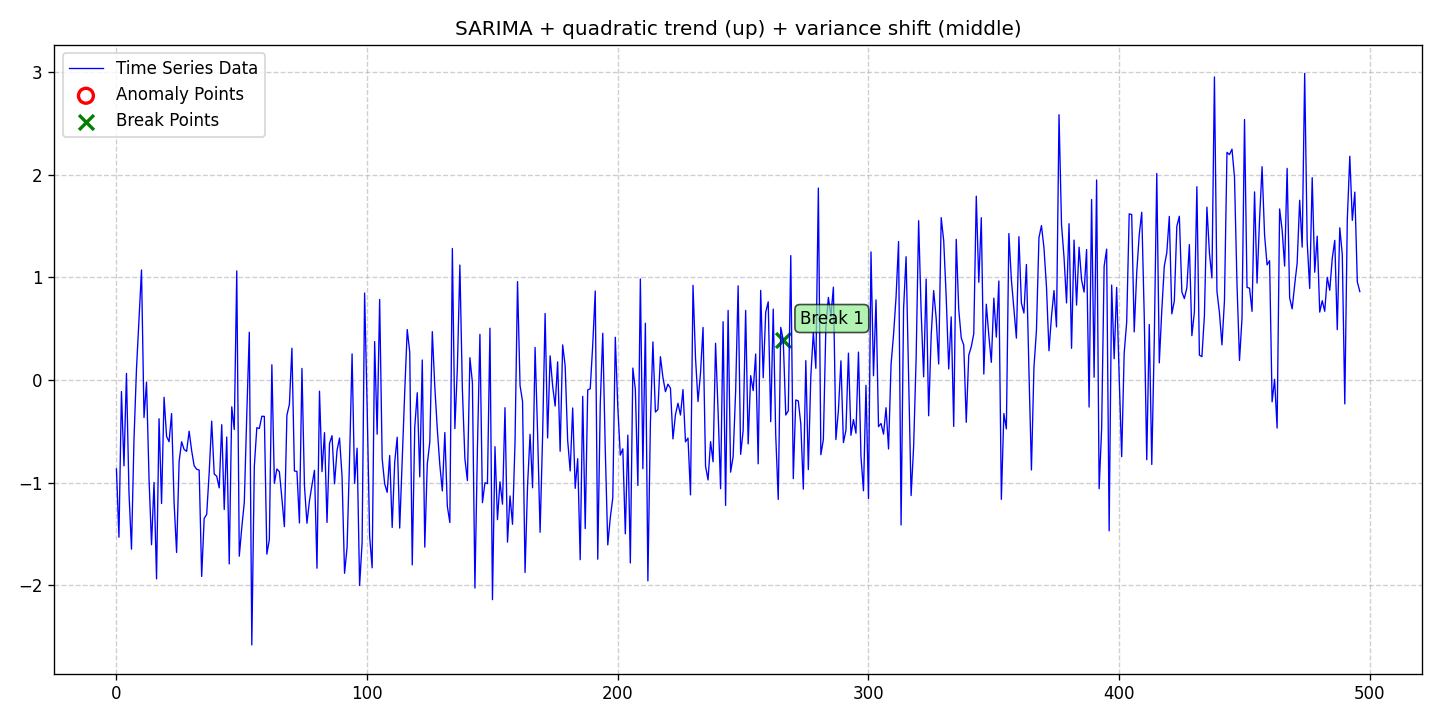

The file beside this chart, header and first rows:
date, data, stationary, det_lin_up, det_lin_down, det_quad, det_cubic, det_exp, det_damped, stoc_trend, volatility, single_seas, multiple_seas, point_anom_single, point_anom_multi, collect_anom, context_anom, mean_shift, var_shift, trend_shift, point_anom_count, point_anom_location, point_anom_point, collect_anom_count
2020-01-01, -0.8652, 0, 0, 0, 1, 0, 0, 0, 0, 0, 1, 0, 0, 0, 0, 0, 0, 1, 0, 0, none, , 0
2020-01-02, -1.53, 0, 0, 0, 1, 0, 0, 0, 0, 0, 1, 0, 0, 0, 0, 0, 0, 1, 0, 0, none, , 0
2020-01-03, -0.1117, 0, 0, 0, 1, 0, 0, 0, 0, 0, 1, 0, 0, 0, 0, 0, 0, 1, 0, 0, none, , 0
2020-01-04, -0.8352, 0, 0, 0, 1, 0, 0, 0, 0, 0, 1, 0, 0, 0, 0, 0, 0, 1, 0, 0, none, , 0
2020-01-05, 0.06463, 0, 0, 0, 1, 0, 0, 0, 0, 0, 1, 0, 0, 0, 0, 0, 0, 1, 0, 0, none, , 0
2020-01-06, -1.094, 0, 0, 0, 1, 0, 0, 0, 0, 0, 1, 0, 0, 0, 0, 0, 0, 1, 0, 0, none, , 0
2020-01-07, -1.646, 0, 0, 0, 1, 0, 0, 0, 0, 0, 1, 0, 0, 0, 0, 0, 0, 1, 0, 0, none, , 0
2020-01-08, -0.5808, 0, 0, 0, 1, 0, 0, 0, 0, 0, 1, 0, 0, 0, 0, 0, 0, 1, 0, 0, none, , 0
2020-01-09, 0.11, 0, 0, 0, 1, 0, 0, 0, 0, 0, 1, 0, 0, 0, 0, 0, 0, 1, 0, 0, none, , 0
2020-01-10, 0.597, 0, 0, 0, 1, 0, 0, 0, 0, 0, 1, 0, 0, 0, 0, 0, 0, 1, 0, 0, none, , 0
2020-01-11, 1.072, 0, 0, 0, 1, 0, 0, 0, 0, 0, 1, 0, 0, 0, 0, 0, 0, 1, 0, 0, none, , 0
2020-01-12, -0.3643, 0, 0, 0, 1, 0, 0, 0, 0, 0, 1, 0, 0, 0, 0, 0, 0, 1, 0, 0, none, , 0
2020-01-13, -0.0201, 0, 0, 0, 1, 0, 0, 0, 0, 0, 1, 0, 0, 0, 0, 0, 0, 1, 0, 0, none, , 0
2020-01-14, -0.9571, 0, 0, 0, 1, 0, 0, 0, 0, 0, 1, 0, 0, 0, 0, 0, 0, 1, 0, 0, none, , 0
2020-01-15, -1.603, 0, 0, 0, 1, 0, 0, 0, 0, 0, 1, 0, 0, 0, 0, 0, 0, 1, 0, 0, none, , 0
2020-01-16, -0.9971, 0, 0, 0, 1, 0, 0, 0, 0, 0, 1, 0, 0, 0, 0, 0, 0, 1, 0, 0, none, , 0
2020-01-17, -1.936, 0, 0, 0, 1, 0, 0, 0, 0, 0, 1, 0, 0, 0, 0, 0, 0, 1, 0, 0, none, , 0
2020-01-18, -0.3766, 0, 0, 0, 1, 0, 0, 0, 0, 0, 1, 0, 0, 0, 0, 0, 0, 1, 0, 0, none, , 0
2020-01-19, -1.202, 0, 0, 0, 1, 0, 0, 0, 0, 0, 1, 0, 0, 0, 0, 0, 0, 1, 0, 0, none, , 0
2020-01-20, -0.1678, 0, 0, 0, 1, 0, 0, 0, 0, 0, 1, 0, 0, 0, 0, 0, 0, 1, 0, 0, none, , 0
2020-01-21, -0.5491, 0, 0, 0, 1, 0, 0, 0, 0, 0, 1, 0, 0, 0, 0, 0, 0, 1, 0, 0, none, , 0
2020-01-22, -0.5999, 0, 0, 0, 1, 0, 0, 0, 0, 0, 1, 0, 0, 0, 0, 0, 0, 1, 0, 0, none, , 0
2020-01-23, -0.3263, 0, 0, 0, 1, 0, 0, 0, 0, 0, 1, 0, 0, 0, 0, 0, 0, 1, 0, 0, none, , 0
2020-01-24, -1.194, 0, 0, 0, 1, 0, 0, 0, 0, 0, 1, 0, 0, 0, 0, 0, 0, 1, 0, 0, none, , 0
2020-01-25, -1.679, 0, 0, 0, 1, 0, 0, 0, 0, 0, 1, 0, 0, 0, 0, 0, 0, 1, 0, 0, none, , 0
2020-01-26, -0.7934, 0, 0, 0, 1, 0, 0, 0, 0, 0, 1, 0, 0, 0, 0, 0, 0, 1, 0, 0, none, , 0
2020-01-27, -0.6007, 0, 0, 0, 1, 0, 0, 0, 0, 0, 1, 0, 0, 0, 0, 0, 0, 1, 0, 0, none, , 0
2020-01-28, -0.6758, 0, 0, 0, 1, 0, 0, 0, 0, 0, 1, 0, 0, 0, 0, 0, 0, 1, 0, 0, none, , 0
2020-01-29, -0.6941, 0, 0, 0, 1, 0, 0, 0, 0, 0, 1, 0, 0, 0, 0, 0, 0, 1, 0, 0, none, , 0
2020-01-30, -0.4979, 0, 0, 0, 1, 0, 0, 0, 0, 0, 1, 0, 0, 0, 0, 0, 0, 1, 0, 0, none, , 0
2020-01-31, -0.687, 0, 0, 0, 1, 0, 0, 0, 0, 0, 1, 0, 0, 0, 0, 0, 0, 1, 0, 0, none, , 0
2020-02-01, -0.8342, 0, 0, 0, 1, 0, 0, 0, 0, 0, 1, 0, 0, 0, 0, 0, 0, 1, 0, 0, none, , 0
2020-02-02, -0.8682, 0, 0, 0, 1, 0, 0, 0, 0, 0, 1, 0, 0, 0, 0, 0, 0, 1, 0, 0, none, , 0
2020-02-03, -0.876, 0, 0, 0, 1, 0, 0, 0, 0, 0, 1, 0, 0, 0, 0, 0, 0, 1, 0, 0, none, , 0
2020-02-04, -1.912, 0, 0, 0, 1, 0, 0, 0, 0, 0, 1, 0, 0, 0, 0, 0, 0, 1, 0, 0, none, , 0
2020-02-05, -1.347, 0, 0, 0, 1, 0, 0, 0, 0, 0, 1, 0, 0, 0, 0, 0, 0, 1, 0, 0, none, , 0
2020-02-06, -1.308, 0, 0, 0, 1, 0, 0, 0, 0, 0, 1, 0, 0, 0, 0, 0, 0, 1, 0, 0, none, , 0
2020-02-07, -0.9012, 0, 0, 0, 1, 0, 0, 0, 0, 0, 1, 0, 0, 0, 0, 0, 0, 1, 0, 0, none, , 0
2020-02-08, -0.4001, 0, 0, 0, 1, 0, 0, 0, 0, 0, 1, 0, 0, 0, 0, 0, 0, 1, 0, 0, none, , 0
2020-02-09, -0.915, 0, 0, 0, 1, 0, 0, 0, 0, 0, 1, 0, 0, 0, 0, 0, 0, 1, 0, 0, none, , 0
2020-02-10, -0.9361, 0, 0, 0, 1, 0, 0, 0, 0, 0, 1, 0, 0, 0, 0, 0, 0, 1, 0, 0, none, , 0
2020-02-11, -1.05, 0, 0, 0, 1, 0, 0, 0, 0, 0, 1, 0, 0, 0, 0, 0, 0, 1, 0, 0, none, , 0
2020-02-12, -0.4347, 0, 0, 0, 1, 0, 0, 0, 0, 0, 1, 0, 0, 0, 0, 0, 0, 1, 0, 0, none, , 0
2020-02-13, -1.26, 0, 0, 0, 1, 0, 0, 0, 0, 0, 1, 0, 0, 0, 0, 0, 0, 1, 0, 0, none, , 0
2020-02-14, -0.5543, 0, 0, 0, 1, 0, 0, 0, 0, 0, 1, 0, 0, 0, 0, 0, 0, 1, 0, 0, none, , 0
2020-02-15, -1.79, 0, 0, 0, 1, 0, 0, 0, 0, 0, 1, 0, 0, 0, 0, 0, 0, 1, 0, 0, none, , 0
2020-02-16, -0.2606, 0, 0, 0, 1, 0, 0, 0, 0, 0, 1, 0, 0, 0, 0, 0, 0, 1, 0, 0, none, , 0
2020-02-17, -0.4815, 0, 0, 0, 1, 0, 0, 0, 0, 0, 1, 0, 0, 0, 0, 0, 0, 1, 0, 0, none, , 0
2020-02-18, 1.063, 0, 0, 0, 1, 0, 0, 0, 0, 0, 1, 0, 0, 0, 0, 0, 0, 1, 0, 0, none, , 0
2020-02-19, -1.715, 0, 0, 0, 1, 0, 0, 0, 0, 0, 1, 0, 0, 0, 0, 0, 0, 1, 0, 0, none, , 0
2020-02-20, -1.436, 0, 0, 0, 1, 0, 0, 0, 0, 0, 1, 0, 0, 0, 0, 0, 0, 1, 0, 0, none, , 0
2020-02-21, -1.192, 0, 0, 0, 1, 0, 0, 0, 0, 0, 1, 0, 0, 0, 0, 0, 0, 1, 0, 0, none, , 0
2020-02-22, -0.3323, 0, 0, 0, 1, 0, 0, 0, 0, 0, 1, 0, 0, 0, 0, 0, 0, 1, 0, 0, none, , 0
2020-02-23, 0.4658, 0, 0, 0, 1, 0, 0, 0, 0, 0, 1, 0, 0, 0, 0, 0, 0, 1, 0, 0, none, , 0
2020-02-24, -2.579, 0, 0, 0, 1, 0, 0, 0, 0, 0, 1, 0, 0, 0, 0, 0, 0, 1, 0, 0, none, , 0
2020-02-25, -0.8413, 0, 0, 0, 1, 0, 0, 0, 0, 0, 1, 0, 0, 0, 0, 0, 0, 1, 0, 0, none, , 0
2020-02-26, -0.4638, 0, 0, 0, 1, 0, 0, 0, 0, 0, 1, 0, 0, 0, 0, 0, 0, 1, 0, 0, none, , 0
2020-02-27, -0.4714, 0, 0, 0, 1, 0, 0, 0, 0, 0, 1, 0, 0, 0, 0, 0, 0, 1, 0, 0, none, , 0
2020-02-28, -0.3524, 0, 0, 0, 1, 0, 0, 0, 0, 0, 1, 0, 0, 0, 0, 0, 0, 1, 0, 0, none, , 0
2020-02-29, -0.3533, 0, 0, 0, 1, 0, 0, 0, 0, 0, 1, 0, 0, 0, 0, 0, 0, 1, 0, 0, none, , 0
... 437 more rows
